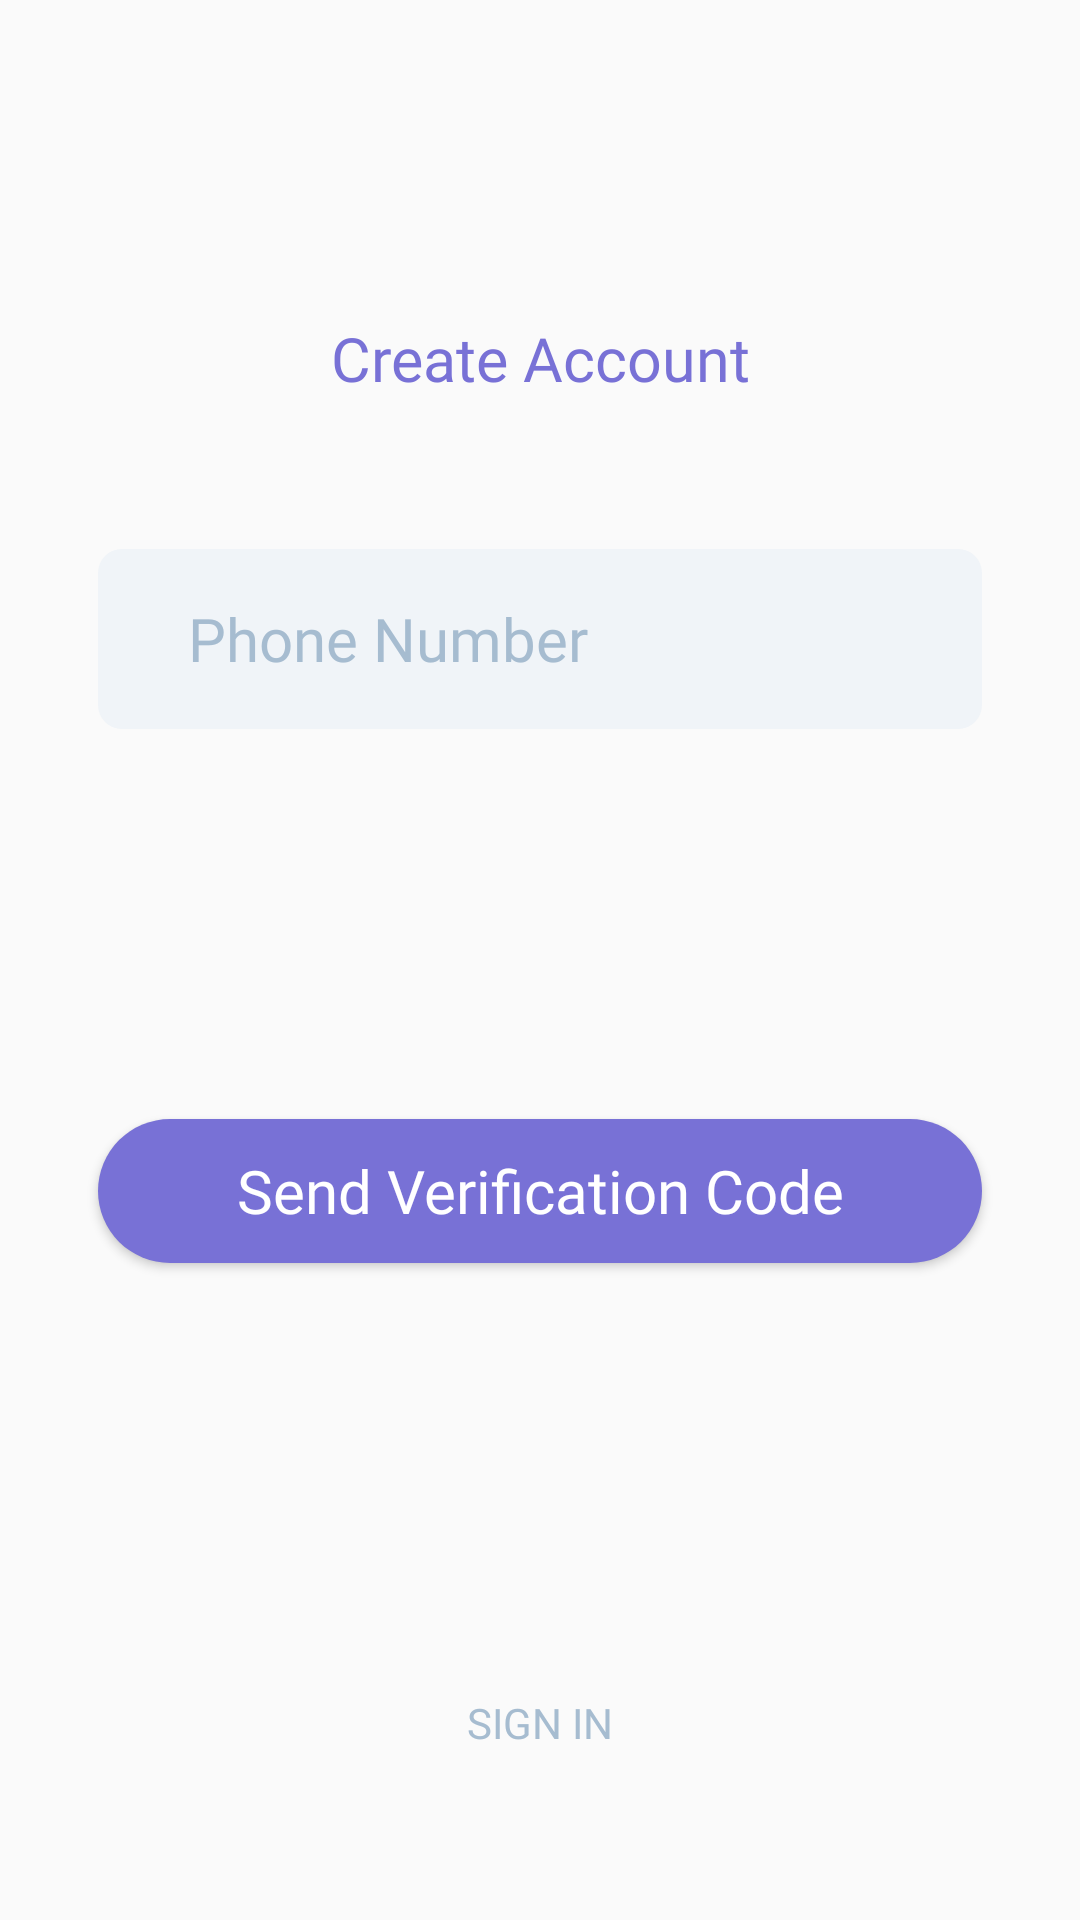

Produce the Android XML layout that renders to this screen, including the resource entries it uses.
<!-- AndroidManifest.xml: application theme AppTheme -->
<!-- res/layout/activity_phone_login.xml -->
<?xml version="1.0" encoding="utf-8"?>
<androidx.constraintlayout.widget.ConstraintLayout xmlns:android="http://schemas.android.com/apk/res/android"
    xmlns:app="http://schemas.android.com/apk/res-auto"
    xmlns:tools="http://schemas.android.com/tools"
    android:layout_width="match_parent"
    android:layout_height="match_parent"
    tools:context=".welcome.PhoneLoginActivity">

    <TextView
        android:id="@+id/phone_header"
        android:layout_width="0dp"
        android:layout_height="0dp"
        android:fontFamily="@font/regular"
        android:text="Create Account"
        android:textAlignment="center"
        android:textColor="@color/colorPrimaryDark"
        android:textSize="25sp"
        app:autoSizeTextType="uniform"
        app:layout_constrainedWidth="true"
        app:layout_constraintBottom_toBottomOf="parent"
        app:layout_constraintEnd_toEndOf="parent"
        app:layout_constraintHeight_percent="0.0453"
        app:layout_constraintStart_toStartOf="parent"
        app:layout_constraintTop_toTopOf="parent"
        app:layout_constraintVertical_bias="0.173"
        app:layout_constraintWidth_percent="0.388" />

    <EditText
        android:id="@+id/input_phone_number"
        android:layout_width="0dp"
        android:layout_height="0dp"
        android:background="@drawable/inputs"
        android:fontFamily="@font/regular"
        android:gravity="center_vertical"
        android:hint="Phone Number"
        android:paddingStart="30dp"
        android:textColor="@color/input_text"
        android:textColorHint="@color/input_text"
        android:textSize="20sp"
        app:autoSizeTextType="uniform"
        app:layout_constraintBottom_toBottomOf="parent"
        app:layout_constraintEnd_toEndOf="parent"
        app:layout_constraintHeight_percent="0.09375"
        app:layout_constraintHorizontal_bias="0.5"
        app:layout_constraintStart_toStartOf="parent"
        app:layout_constraintTop_toTopOf="parent"
        app:layout_constraintVertical_bias="0.3156"
        app:layout_constraintWidth_percent="0.8194" />

    <EditText
        android:id="@+id/input_verification_code"
        android:layout_width="0dp"
        android:layout_height="0dp"
        android:background="@drawable/inputs"
        android:fontFamily="@font/regular"
        android:gravity="center_vertical"
        android:hint="Verification Code"
        android:inputType="textPassword"
        android:paddingStart="30dp"
        android:textColor="@color/input_text"
        android:textColorHint="@color/input_text"
        android:textSize="20sp"
        android:visibility="invisible"
        app:autoSizeTextType="uniform"
        app:layout_constraintBottom_toBottomOf="parent"
        app:layout_constraintEnd_toEndOf="parent"
        app:layout_constraintHeight_percent="0.09375"
        app:layout_constraintHorizontal_bias="0.5"
        app:layout_constraintStart_toStartOf="parent"
        app:layout_constraintTop_toTopOf="parent"
        app:layout_constraintVertical_bias="0.44281"
        app:layout_constraintWidth_percent="0.8194" />

    <Button
        android:id="@+id/send_verification_code_button"
        android:layout_width="0dp"
        android:layout_height="0dp"
        android:background="@drawable/button"
        android:fontFamily="@font/regular"
        android:gravity="center_horizontal|center_vertical"
        android:text="Send Verification Code"
        android:textAlignment="center"
        android:textAllCaps="false"
        android:textColor="@color/white"
        android:textSize="20sp"
        app:layout_constraintBottom_toBottomOf="parent"
        app:layout_constraintEnd_toEndOf="parent"
        app:layout_constraintHeight_percent="0.075"
        app:layout_constraintHorizontal_bias="0.5"
        app:layout_constraintStart_toStartOf="parent"
        app:layout_constraintTop_toTopOf="parent"
        app:layout_constraintVertical_bias="0.63"
        app:layout_constraintWidth_percent="0.81944" />

    <Button
        android:id="@+id/verify_button"
        android:layout_width="0dp"
        android:layout_height="0dp"
        android:background="@drawable/button"
        android:fontFamily="@font/regular"
        android:gravity="center_horizontal|center_vertical"
        android:text="Verify And Create Account"
        android:textAlignment="center"
        android:textAllCaps="false"
        android:textColor="@color/white"
        android:textSize="20sp"
        android:visibility="invisible"
        app:layout_constraintBottom_toBottomOf="parent"
        app:layout_constraintEnd_toEndOf="parent"
        app:layout_constraintHeight_percent="0.075"
        app:layout_constraintHorizontal_bias="0.5"
        app:layout_constraintStart_toStartOf="parent"
        app:layout_constraintTop_toTopOf="parent"
        app:layout_constraintVertical_bias="0.7484"
        app:layout_constraintWidth_percent="0.81944" />

    <TextView
        android:id="@+id/phone_login_signin"
        android:layout_width="0dp"
        android:layout_height="0dp"
        android:fontFamily="@font/regular"
        android:gravity="center"
        android:text="Sign In"
        android:textAllCaps="true"
        android:textColor="@color/input_text"
        app:autoSizeMinTextSize="14sp"
        app:autoSizeTextType="uniform"
        app:layout_constraintBottom_toBottomOf="parent"
        app:layout_constraintEnd_toEndOf="parent"
        app:layout_constraintHeight_percent="0.03"
        app:layout_constraintStart_toStartOf="parent"
        app:layout_constraintTop_toTopOf="parent"
        app:layout_constraintVertical_bias="0.909375"
        app:layout_constraintWidth_percent="0.16" />

    <TextView
        android:id="@+id/phone_login_create_account"
        android:layout_width="0dp"
        android:layout_height="0dp"
        android:fontFamily="@font/regular"
        android:text="Create Account"
        android:textAllCaps="true"
        android:textColor="@color/input_text"
        android:visibility="gone"
        app:autoSizeMinTextSize="14sp"
        app:autoSizeTextType="uniform"
        app:layout_constraintBottom_toBottomOf="parent"
        app:layout_constraintEnd_toEndOf="parent"
        app:layout_constraintHeight_percent="0.03"
        app:layout_constraintStart_toStartOf="parent"
        app:layout_constraintTop_toTopOf="parent"
        app:layout_constraintVertical_bias="0.909375"
        app:layout_constraintWidth_percent="0.34" />
</androidx.constraintlayout.widget.ConstraintLayout>
<!-- resources referenced by this layout -->
<resources>
  <color name="colorPrimaryDark">#7871D6</color>
  <color name="input_text">#A6BCD0</color>
  <color name="white">#FFFFFF</color>
  <!-- drawable button (drawable) -->
  <?xml version="1.0" encoding="utf-8"?>
  <shape xmlns:android="http://schemas.android.com/apk/res/android">
      <solid android:color="@color/colorPrimaryDark" ></solid>
      <corners android:radius="36dp"></corners>
  </shape>
  <!-- drawable inputs (drawable) -->
  <?xml version="1.0" encoding="utf-8"?>
  <shape xmlns:android="http://schemas.android.com/apk/res/android">
  
      <solid android:color="#F0F4F8"></solid>
      <corners android:radius="8dp"></corners>
  
  </shape>
  <style name="AppTheme" parent="Theme.AppCompat.Light.NoActionBar">
          
          <item name="colorPrimary">@color/colorPrimary</item>
          <item name="colorPrimaryDark">@color/colorPrimaryDark</item>
          <item name="colorAccent">@color/colorAccent</item>
      </style>
  <color name="colorPrimary">#7871D6</color>
  <color name="colorAccent">#7871D6</color>
</resources>
